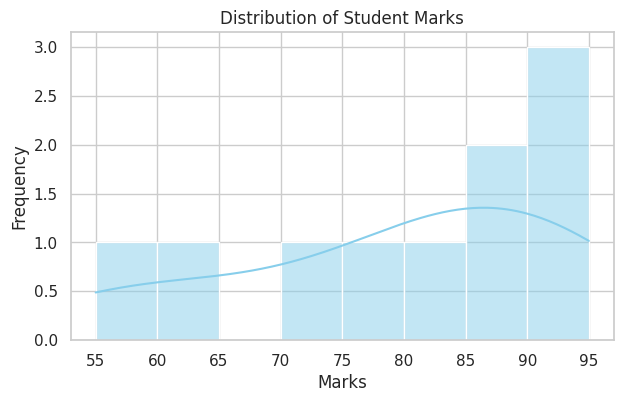
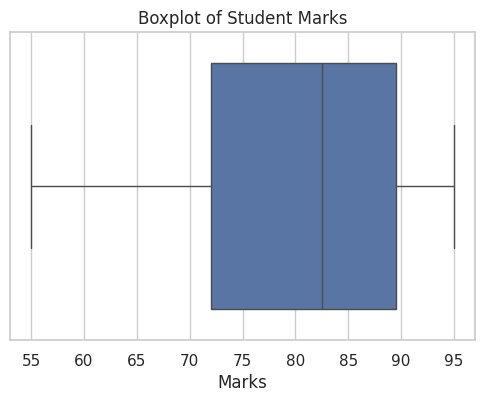
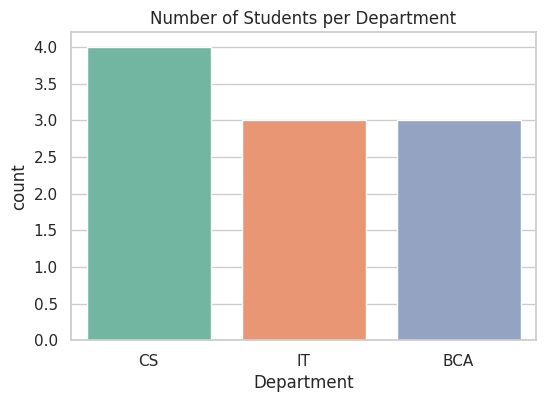
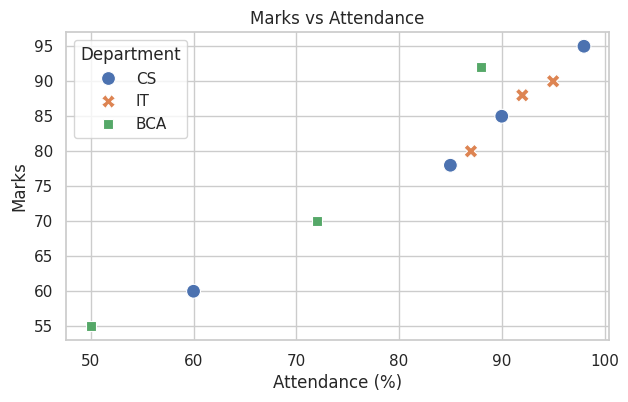
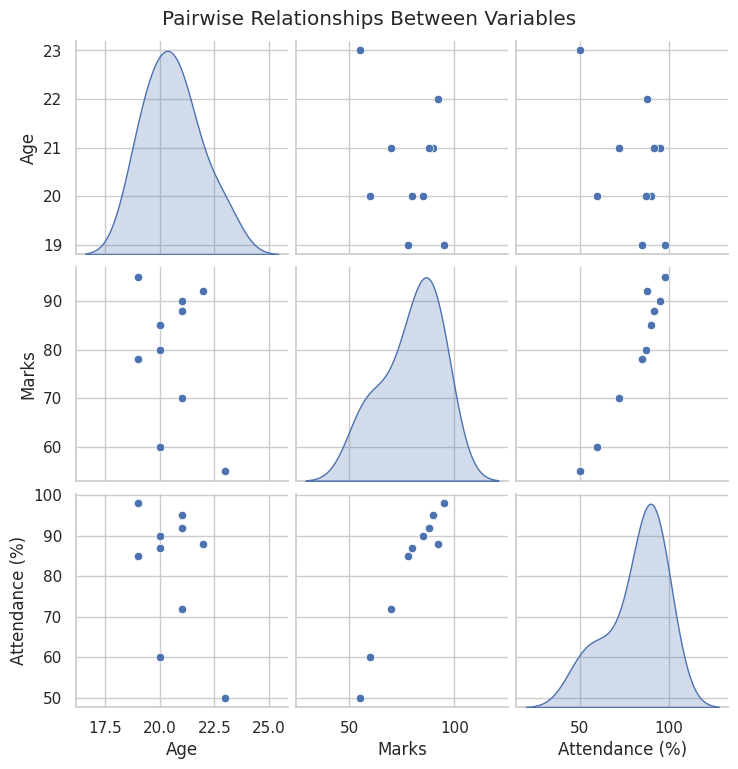
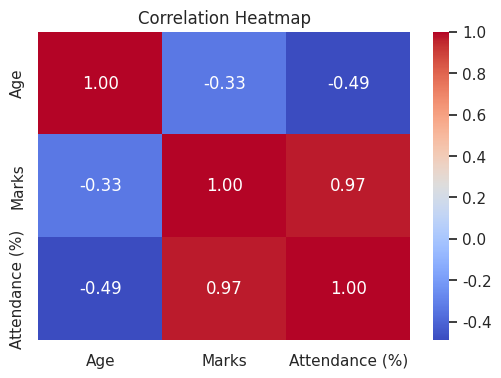
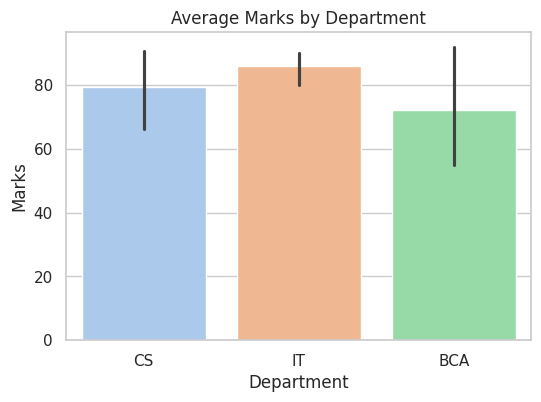

Here is the Python script that generated these plots, in order:
#!/usr/bin/env python
# coding: utf-8

# In[1]:


import pandas as pd

# Sample data
data = {
    'Student_ID': range(1, 11),
    'Name': ['John', 'Alice', 'Bob', 'Eve', 'Mike', 'Sara', 'Tom', 'Nina', 'Leo', 'Anna'],
    'Age': [20, 21, 19, 22, 20, 21, 23, 19, 20, 21],
    'Department': ['CS', 'IT', 'CS', 'BCA', 'CS', 'IT', 'BCA', 'CS', 'IT', 'BCA'],
    'Marks': [85, 90, 78, 92, 60, 88, 55, 95, 80, 70],
    'Attendance (%)': [90, 95, 85, 88, 60, 92, 50, 98, 87, 72]
}

df = pd.DataFrame(data)
print("Original Dataset:\n", df)


# In[2]:


import matplotlib.pyplot as plt
import seaborn as sns

# Set default style
sns.set(style='whitegrid')


# In[3]:


plt.figure(figsize=(7, 4))
sns.histplot(df['Marks'], bins=8, kde=True, color='skyblue')
plt.title("Distribution of Student Marks")
plt.xlabel("Marks")
plt.ylabel("Frequency")
plt.show()


# In[4]:


plt.figure(figsize=(6, 4))
sns.boxplot(x=df['Marks'])
plt.title("Boxplot of Student Marks")
plt.show()


# In[5]:


plt.figure(figsize=(6, 4))
sns.countplot(x='Department', data=df, palette='Set2')
plt.title("Number of Students per Department")
plt.show()


# In[6]:


plt.figure(figsize=(7, 4))
sns.scatterplot(x='Attendance (%)', y='Marks', data=df, hue='Department', style='Department', s=100)
plt.title("Marks vs Attendance")
plt.show()


# In[7]:


sns.pairplot(df[['Age', 'Marks', 'Attendance (%)']], diag_kind='kde')
plt.suptitle("Pairwise Relationships Between Variables", y=1.02)
plt.show()


# In[8]:


plt.figure(figsize=(6, 4))
sns.heatmap(df[['Age', 'Marks', 'Attendance (%)']].corr(), annot=True, cmap='coolwarm', fmt=".2f")
plt.title("Correlation Heatmap")
plt.show()


# In[9]:


plt.figure(figsize=(6, 4))
sns.barplot(x='Department', y='Marks', data=df, estimator='mean', palette='pastel')
plt.title("Average Marks by Department")
plt.show()


# In[10]:


print("\n✅ Insights:")
print("- The distribution of marks shows most students score between 70–90.")
print("- Outliers detected in Marks and Attendance for some students.")
print("- Attendance and Marks show a positive correlation.")
print("- CS department students generally score slightly higher on average.")


# In[ ]:
